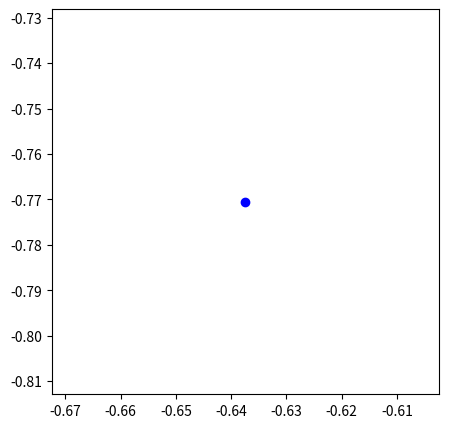

Write the Python code that produced this figure.
import numpy as np
import matplotlib.pyplot as plt
import matplotlib.animation as animation
fig = plt.figure(figsize=(5,5))     #アニメーション用
ims = []                            #アニメーション用
#====================================
#   パラメータ
#====================================
Nt = 2000
L = 30
V = 1.0
A = 1.0
#====================================
#   パラメータと初期条件
#====================================
dt = 0.1
x = 0.0
v = 0.0

for n in range(Nt+1):
    v = v + A * (V - v) * dt
    x = x + v * dt

if(x>=L):
    x = x - L
    theta = 2*np.pi*x/L
    X = np.cos(theta)
    Y = np.sin(theta)
    
    im = plt.plot(X,Y,'ob')     #アニメーション用
    ims.append(im)              #アニメーション用

ani = animation.ArtistAnimation(fig, ims, interval = 10)        #アニメーション用
plt.show()